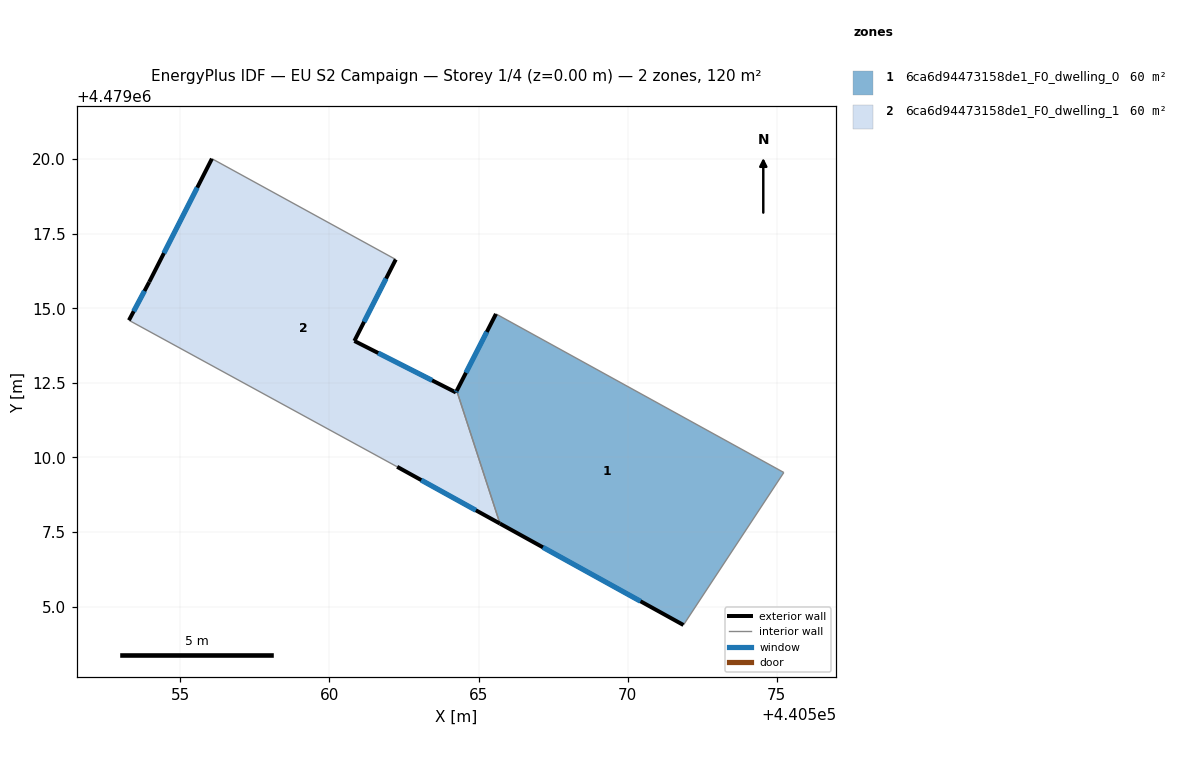
=== STOREY PLAN SPEC (per zone: floor XY polygon, exterior-wall plan segments, windows/doors) ===
zone 1: 6ca6d94473158de1_F0_dwelling_0  (59.8 m²)
  floor: (440571.87, 4479004.38) (440575.23, 4479009.49) (440565.58, 4479014.81) (440564.27, 4479012.23) (440565.72, 4479007.78)
  exterior wall: (440571.87, 4479004.38) – (440565.72, 4479007.78)  [7.0 m]
    window: (440570.43, 4479005.18) – (440567.16, 4479006.98)  [6.0 m²]
  exterior wall: (440564.27, 4479012.23) – (440565.58, 4479014.81)  [2.9 m]
    window: (440564.58, 4479012.84) – (440565.28, 4479014.21)  [2.5 m²]
  interior walls: 3
zone 2: 6ca6d94473158de1_F0_dwelling_1  (59.8 m²)
  floor: (440565.72, 4479007.78) (440564.27, 4479012.23) (440564.24, 4479012.18) (440560.84, 4479013.90) (440562.22, 4479016.63) (440556.06, 4479020.01) (440553.96, 4479015.88) (440553.28, 4479014.60) (440562.27, 4479009.68)
  exterior wall: (440560.84, 4479013.90) – (440564.24, 4479012.18)  [3.8 m]
    window: (440561.63, 4479013.50) – (440563.44, 4479012.58)  [3.2 m²]
  exterior wall: (440564.24, 4479012.18) – (440564.27, 4479012.23)  [0.1 m]
    window: (440564.25, 4479012.19) – (440564.26, 4479012.22)  [0.1 m²]
  exterior wall: (440565.72, 4479007.78) – (440562.27, 4479009.68)  [3.9 m]
    window: (440564.91, 4479008.23) – (440563.08, 4479009.24)  [3.3 m²]
  exterior wall: (440553.28, 4479014.60) – (440553.96, 4479015.88)  [1.5 m]
    window: (440553.44, 4479014.90) – (440553.80, 4479015.58)  [1.2 m²]
  exterior wall: (440553.96, 4479015.88) – (440556.06, 4479020.01)  [4.6 m]
    window: (440554.45, 4479016.85) – (440555.57, 4479019.04)  [3.9 m²]
  exterior wall: (440562.22, 4479016.63) – (440560.84, 4479013.90)  [3.1 m]
    window: (440561.90, 4479015.99) – (440561.16, 4479014.54)  [2.6 m²]
  interior walls: 3

=== DERIVED (storey summary) ===
Building: EU S2 Campaign
Storey: 1 of 4  (floor level z = 0.00 m)
Storey gross floor area: 119.6 m²
Zones on this storey: 2
  - 6ca6d94473158de1_F0_dwelling_0: floor 59.8 m²; exterior wall 9.9 m (29.8 m²); 2 window(s) 8.4 m²; WWR 28.3%
  - 6ca6d94473158de1_F0_dwelling_1: floor 59.8 m²; exterior wall 17.0 m (50.9 m²); 6 window(s) 14.4 m²; WWR 28.3%
Zone adjacency (shared interzone walls):
  - 6ca6d94473158de1_F0_dwelling_0 ↔ 6ca6d94473158de1_F0_dwelling_1